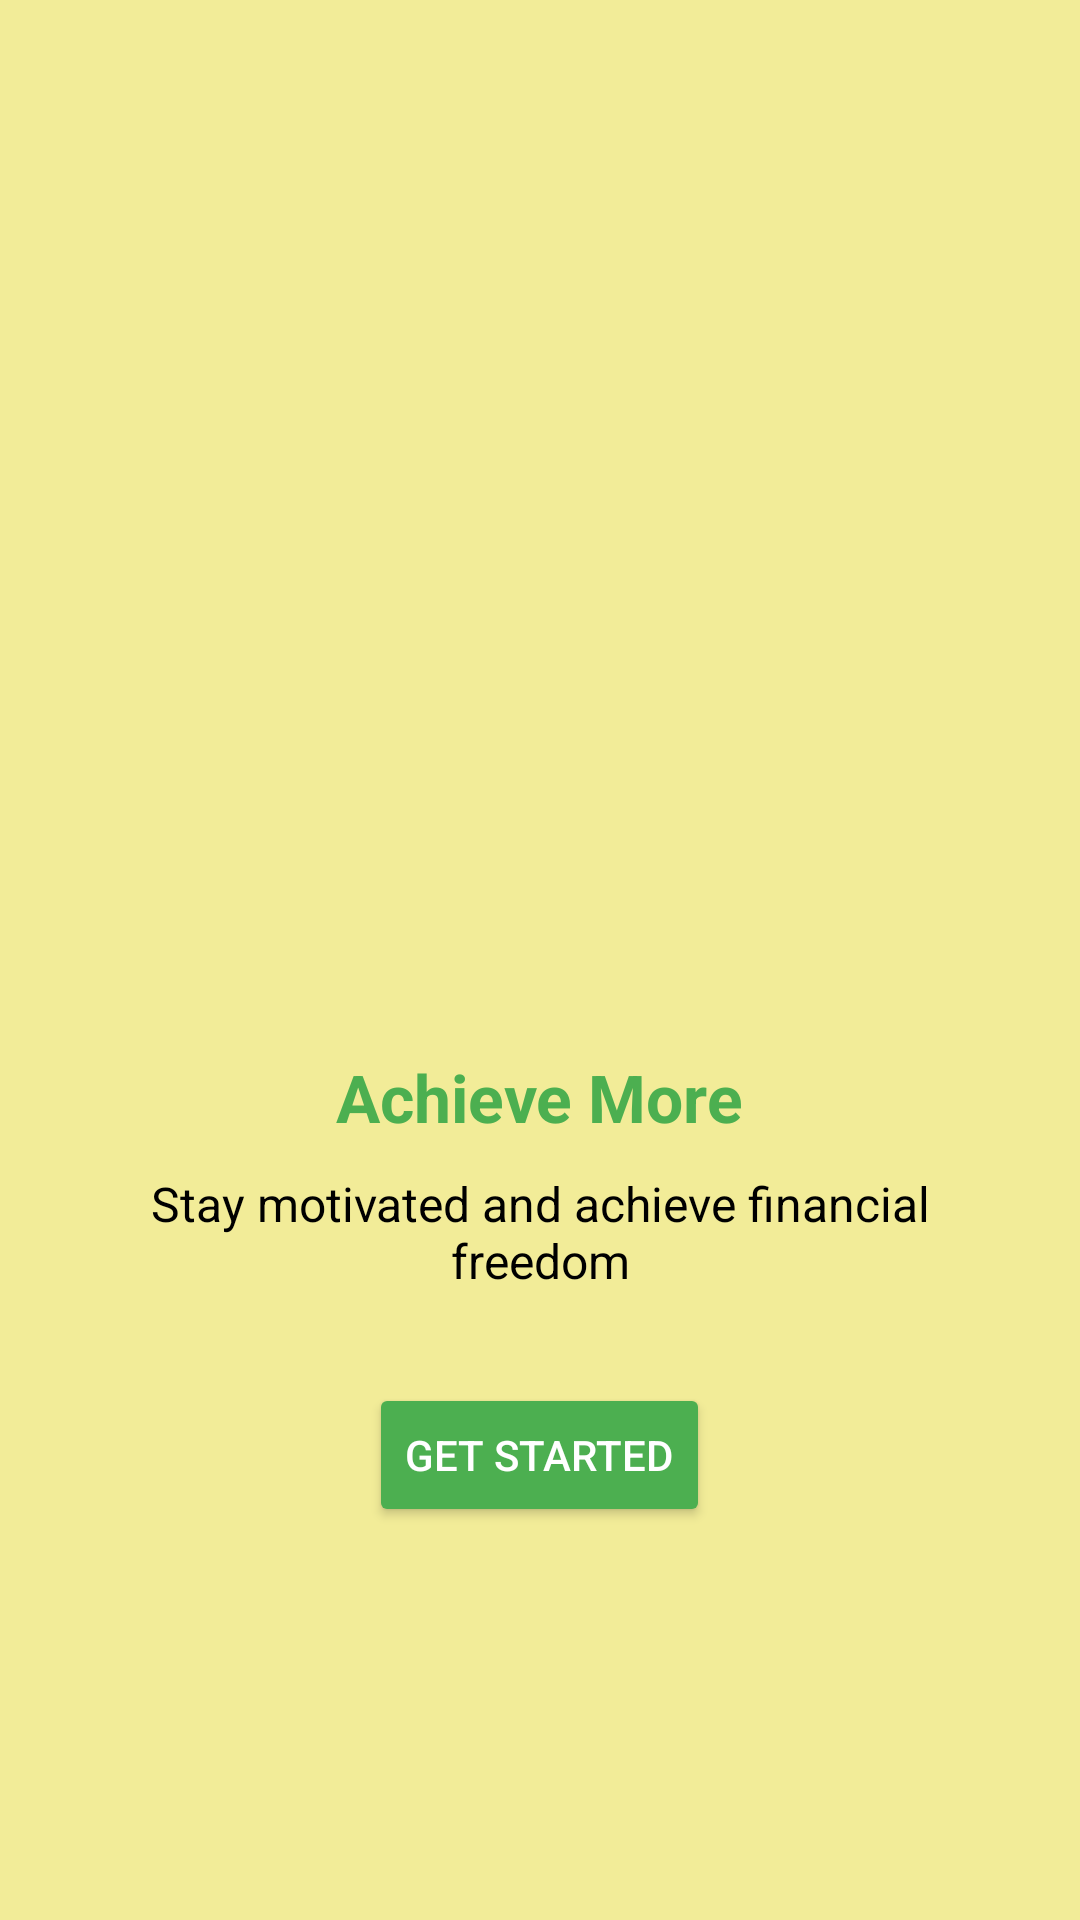

The Android layout XML behind this screen, and the referenced resources:
<!-- AndroidManifest.xml: application theme Theme.Budgetbee -->
<!-- res/layout/onboarding3.xml -->
<?xml version="1.0" encoding="utf-8"?>

<LinearLayout xmlns:android="http://schemas.android.com/apk/res/android"
    android:layout_width="match_parent"
    android:layout_height="match_parent"
    android:orientation="vertical"
    android:padding="24dp"
    android:gravity="center"
    android:background="#F2EC98">

    <ImageView
        android:layout_width="200dp"
        android:layout_height="200dp"
        android:src="@drawable/logo"
        android:layout_marginBottom="20dp" />

    <TextView
        android:layout_width="wrap_content"
        android:layout_height="wrap_content"
        android:text="@string/onboarding_title3"
        android:textSize="22sp"
        android:textStyle="bold"
        android:textColor="@color/colorPrimary"
        android:layout_marginBottom="10dp" />

    <TextView
        android:layout_width="wrap_content"
        android:layout_height="wrap_content"
        android:text="@string/onboarding_desc3"
        android:textSize="16sp"
        android:textColor="@color/black"
        android:gravity="center"
        android:layout_marginBottom="30dp" />

    <Button
        android:id="@+id/btnGetStarted"
        android:layout_width="wrap_content"
        android:layout_height="wrap_content"
        android:text="@string/get_started"
        android:backgroundTint="@color/colorPrimary"
        android:textColor="@color/white" />
</LinearLayout>
<!-- resources referenced by this layout -->
<resources>
  <color name="black">#000000</color>
  <color name="colorPrimary">#4CAF50</color>
  <color name="white">#FFFFFF</color>
  <string name="get_started">Get Started</string>
  <string name="onboarding_desc3">Stay motivated and achieve financial freedom</string>
  <string name="onboarding_title3">Achieve More</string>
  <style name="Theme.Budgetbee" parent="Base.Theme.Budgetbee" />
  <style name="Base.Theme.Budgetbee" parent="Theme.Material3.DayNight.NoActionBar">
          
          
      </style>
</resources>
